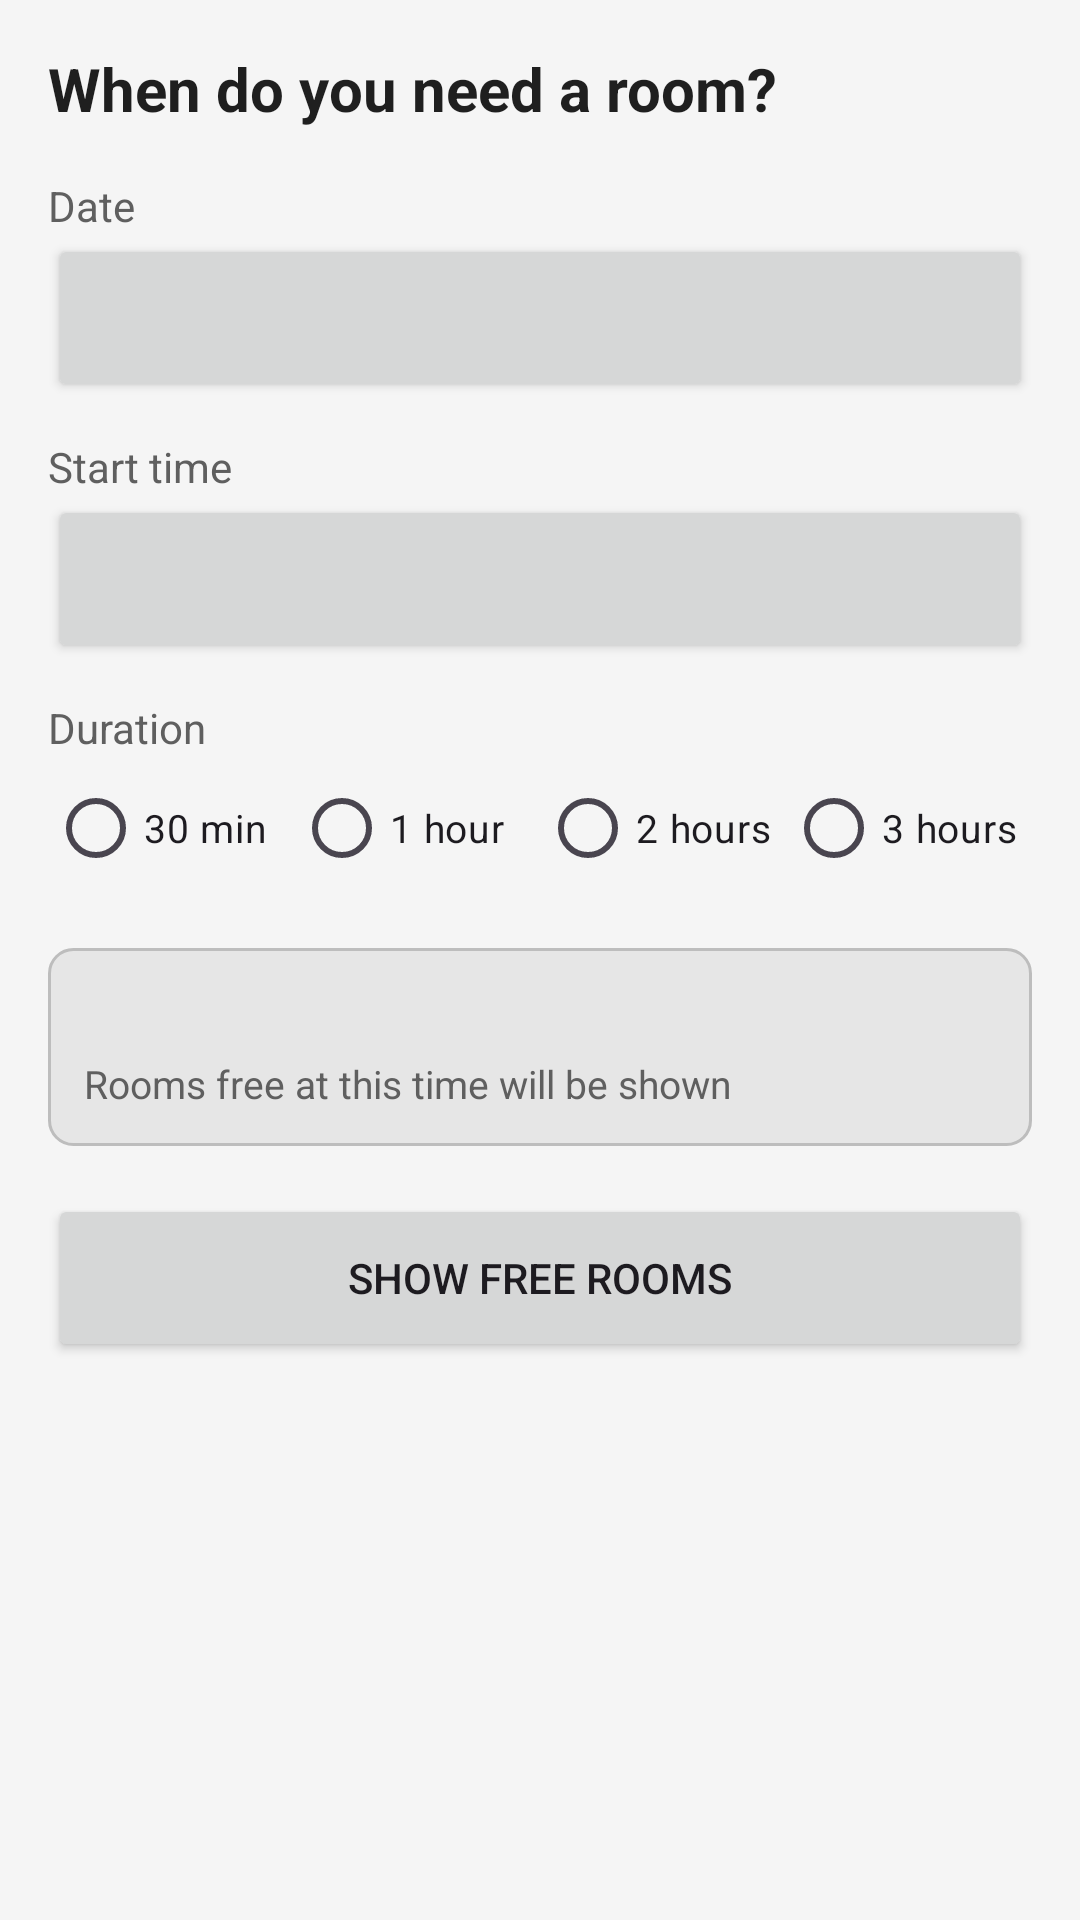

Reconstruct the res/layout file that produces this screen, plus the resources it refers to.
<!-- AndroidManifest.xml: application theme Theme.COMP2000RoomBookingApp -->
<!-- res/layout/fragment_find_room.xml -->
<?xml version="1.0" encoding="utf-8"?>
<ScrollView xmlns:android="http://schemas.android.com/apk/res/android"
    android:layout_width="match_parent"
    android:layout_height="match_parent">

    <LinearLayout
        android:layout_width="match_parent"
        android:layout_height="wrap_content"
        android:orientation="vertical"
        android:padding="16dp">

        <TextView
            android:layout_width="wrap_content"
            android:layout_height="wrap_content"
            android:text="@string/find_heading"
            android:textColor="@color/text_primary"
            android:textSize="20sp"
            android:textStyle="bold" />

        <TextView
            android:layout_width="wrap_content"
            android:layout_height="wrap_content"
            android:layout_marginTop="16dp"
            android:text="@string/date"
            android:textColor="@color/text_secondary" />

        <Button
            android:id="@+id/btn_date"
            android:layout_width="match_parent"
            android:layout_height="wrap_content"
            android:minHeight="56dp"
            android:textAlignment="viewStart" />

        <TextView
            android:layout_width="wrap_content"
            android:layout_height="wrap_content"
            android:layout_marginTop="12dp"
            android:text="@string/start_time"
            android:textColor="@color/text_secondary" />

        <Button
            android:id="@+id/btn_start"
            android:layout_width="match_parent"
            android:layout_height="wrap_content"
            android:minHeight="56dp"
            android:textAlignment="viewStart" />

        <TextView
            android:layout_width="wrap_content"
            android:layout_height="wrap_content"
            android:layout_marginTop="12dp"
            android:text="@string/duration"
            android:textColor="@color/text_secondary" />

        <RadioGroup
            android:id="@+id/rg_duration"
            android:layout_width="match_parent"
            android:layout_height="wrap_content"
            android:orientation="horizontal"
            android:weightSum="4">

            <RadioButton
                android:id="@+id/rb_30"
                android:layout_width="0dp"
                android:layout_height="wrap_content"
                android:layout_weight="1"
                android:minHeight="48dp"
                android:text="@string/duration_30"
                android:textSize="13sp" />

            <RadioButton
                android:id="@+id/rb_60"
                android:layout_width="0dp"
                android:layout_height="wrap_content"
                android:layout_weight="1"
                android:minHeight="48dp"
                android:text="@string/duration_60"
                android:textSize="13sp" />

            <RadioButton
                android:id="@+id/rb_120"
                android:layout_width="0dp"
                android:layout_height="wrap_content"
                android:layout_weight="1"
                android:minHeight="48dp"
                android:text="@string/duration_120"
                android:textSize="13sp" />

            <RadioButton
                android:id="@+id/rb_180"
                android:layout_width="0dp"
                android:layout_height="wrap_content"
                android:layout_weight="1"
                android:minHeight="48dp"
                android:text="@string/duration_180"
                android:textSize="13sp" />
        </RadioGroup>

        <LinearLayout
            android:layout_width="match_parent"
            android:layout_height="wrap_content"
            android:layout_marginTop="16dp"
            android:background="@drawable/bg_banner"
            android:orientation="vertical">

            <TextView
                android:id="@+id/tv_summary"
                android:layout_width="wrap_content"
                android:layout_height="wrap_content"
                android:textColor="@color/text_primary"
                android:textSize="18sp"
                android:textStyle="bold" />

            <TextView
                android:layout_width="wrap_content"
                android:layout_height="wrap_content"
                android:text="@string/summary_hint"
                android:textColor="@color/text_secondary"
                android:textSize="13sp" />
        </LinearLayout>

        <Button
            android:id="@+id/btn_show_rooms"
            android:layout_width="match_parent"
            android:layout_height="wrap_content"
            android:layout_marginTop="16dp"
            android:minHeight="56dp"
            android:text="@string/show_free_rooms" />
    </LinearLayout>
</ScrollView>
<!-- resources referenced by this layout -->
<resources>
  <color name="text_primary">#1F1F1F</color>
  <color name="text_secondary">#5F5F5F</color>
  <!-- drawable bg_banner (drawable) -->
  <?xml version="1.0" encoding="utf-8"?>
  <shape xmlns:android="http://schemas.android.com/apk/res/android" android:shape="rectangle">
      <solid android:color="@color/nav_unselected" />
      <stroke android:width="1dp" android:color="@color/stroke" />
      <corners android:radius="8dp" />
      <padding android:left="12dp" android:top="12dp" android:right="12dp" android:bottom="12dp" />
  </shape>
  <string name="date">Date</string>
  <string name="duration">Duration</string>
  <string name="duration_120">2 hours</string>
  <string name="duration_180">3 hours</string>
  <string name="duration_30">30 min</string>
  <string name="duration_60">1 hour</string>
  <string name="find_heading">When do you need a room?</string>
  <string name="show_free_rooms">Show free rooms</string>
  <string name="start_time">Start time</string>
  <string name="summary_hint">Rooms free at this time will be shown</string>
  <style name="Theme.COMP2000RoomBookingApp" parent="Theme.Material3.Light">
          <item name="colorPrimary">@color/accent</item>
          <item name="colorOnPrimary">@color/on_accent</item>
          <item name="android:windowBackground">@color/screen_bg</item>
      </style>
  <color name="nav_unselected">#E6E6E6</color>
  <color name="stroke">#BDBDBD</color>
  <color name="accent">#303030</color>
  <color name="on_accent">#FFFFFF</color>
  <color name="screen_bg">#F5F5F5</color>
</resources>
